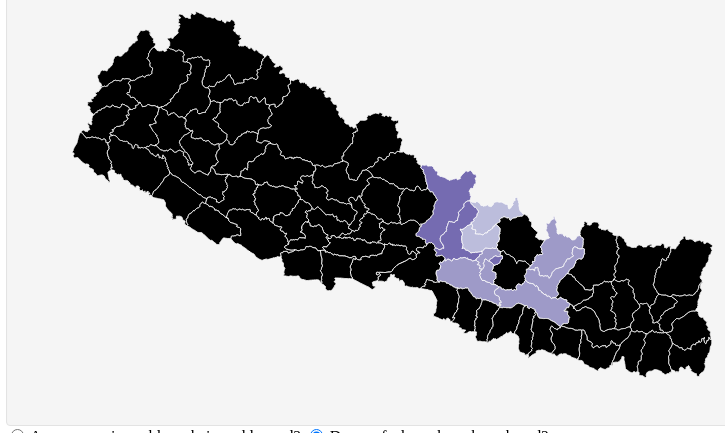
D3 v3 page, settled after 360 driven frames (6 s of simulated time); the page loaded 1 data file(s).


var width = 960,
    height = 500,
    centered,
    district,
    vdc;

var question = document.querySelector('input[name = "question"]:checked').value;
console.log(question);

function updateQuestion() {
    question = document.querySelector('input[name = "question"]:checked').value;
    console.log(question);
    update_all();
} ;

var tooltip = d3.select("body")
  .append("div")
  .attr("class", "tiptool");
/*
var controls = d3.select("body")
  .append("div")
  .attr("class", "controls")
    .append("a")
      .attr("id", "reset")
      .attr("class", "invisible")
      .attr("href", "#")
      .text("reset")
      .on("click", click_reset);
*/
var svg = d3.select("#map")
  .append("svg")
    .attr("preserveAspectRatio", "xMidYMid")
    .attr("viewBox", "0 0 " + width + " " + height)
    .attr("width", width)
    .attr("height", height);

svg.append("rect")
    .attr("class", "background")
    .attr("width", width)
    .attr("height", height);

var g = svg.append("g")
    .attr("id", "country");

var projection = d3.geo.mercator()
    // LONG, LAT
    .center([85.33, 27.70])
    // LONG, LAT, ROLL
    //.parallels([27.6, 28.3])
    .translate([width / 2, height / 1.5])
    .scale(4500);

var path = d3.geo.path()
    .projection(projection);

// These thresholds are manually defined to make the data look good
var color = d3.scale.threshold()
    .domain([.02, 1, 1.5, 2, 2.5,3])
    .range(["#000000", "#dadaeb", "#bcbddc", "#9e9ac8", "#756bb1", "#54278f"]);

d3.json("test.geojson", function(shape) {
  g.append("g")
    .attr("id", "districts")
    .selectAll("path")
      .data(shape.features)
    .enter().append("path")
      .attr("id",
        function(d) {
          // d['properties']['id']=d['properties']['NAME_3'];
          // d['properties']['level']='district';
          return d['properties']['District'];
        })
      .attr("class", "district")
      .attr("class", "active")
      .attr("d", path)
      .style("fill", function (d) { return color(d.properties[question]) })
      .on("mousemove", update_tooltip)
      // using mouseover for fill is less painful than css hover bc
      // svgs for district/vdc are not hierarchal in the DOM
      .on("mouseover", update_fill)
      .on("mouseout", hide_tooltip)
      //.on("click", click_district)
      ;

});

// preload vdcs
/*
d3.json("nepal_vdc.json", function(error, shape) {
  g.append("g")
    .attr("id", "vdcs")
    .attr("class", "invisible")
    .selectAll("path")
      .data(shape.features)
    .enter()
      .append("path")
        .attr("id", function(d) {d['properties']['id']=d['properties']['VDC_NAME']; d['properties']['level']='vdc'; return d.properties['VDC_NAME']; })
        .attr("class", function(d) {
            return "vdc lighten " + d.properties['VDC_NAME'];
          })
        .attr("d", path)
    .on("mousemove", update_tooltip)
    .on("mouseover", update_fill)
    .on("mouseout", hide_tooltip);
});

function update_vdcs(xyz) {
  g.selectAll(["#districts"]).classed("invisible", true);
  g.select("#vdcs").classed("invisible", false);
  g.selectAll(".vdc")
    .attr("class", function(v) {
      if (v.properties['DIST_NAME'] == district.properties['NAME_3']) {
        return "vdc active " + v.properties['DIST_NAME'];
      } else {
        return "vdc lighten " + v.properties['DIST_NAME'];
      }})
  zoom(xyz);
}


function click_district(d) {
  vdc = null;
  tooltip.classed("invisible", true)
  controls.classed("invisible", false)
  if (district) {
    g.selectAll("#" + district.properties['NAME_3']).style('display', null);
  }
  if (d && district !== d) {
    var xyz = get_xyz(d);
    district = d;
    if (d['properties']['level']  == 'district') {
      update_vdcs(xyz);
    } else {
      zoom(xyz);
    }
  } else {
    var xyz = [width / 2, height / 2, 1];
    district = null;
    zoom(xyz);
  }
}

*/
/*
function click_reset(d) {
    vdc = null;
    district = null;
    controls.classed("invisible", true)
    g.selectAll(["#districts", "#vdcs"]).classed("active", false)
    g.selectAll("#districts").classed('invisible', false)
    g.selectAll(["#vdcs"]).classed('invisible', true)
    var xyz = [width / 2, height / 1.5, 1];
    zoom(xyz);
}
*/
/*
function zoom(xyz) {
  g.transition()
    .duration(1250)
    .attr("transform", "translate(" + projection.translate() + ")scale(" + xyz[2] + ")translate(-" + xyz[0] + ",-" + xyz[1] + ")")
    .selectAll(["#districts", "#vdcs"])
    .style("stroke-width", 1.0 / xyz[2] + "px")
}

function get_xyz(d) {
  var bounds = path.bounds(d);
  var w_scale = (bounds[1][0] - bounds[0][0]) / width;
  var h_scale = (bounds[1][1] - bounds[0][1]) / height;
  var z = .96 / Math.max(w_scale, h_scale);
  var x = (bounds[1][0] + bounds[0][0]) / 2;
  var y = (bounds[1][1] + bounds[0][1]) / 2 + (height / z / 6);
  return [x, y, z];
}
*/
function update_tooltip(d) {
  var prop;
  if (d.properties['VDC_NAME']) {
    prop = 'VDC_NAME';
  }
  if (d.properties['District']) {
    prop = 'District';
  }
  var mouse = d3.mouse(svg.node()).map( function(d) { return parseInt(d); } );
  var display = d.properties[prop];

  if (d3.select(this).classed('active')) {
    tooltip
      .classed("invisible", false)
      .attr("style", "left:"+(mouse[0]+15)+"px;top:"+(mouse[1]+20)+"px")
      .html(d.properties['District']+'<br>'+d.properties[question]) //MOD VERSION
  }
};

function update_fill(d){
  if (d3.select(this).classed('active')) {
    d3.select(this).style("fill", "#ffa")
  }
};

function update_all(){
  d3.selectAll("path")
    .style("fill", function (d) { return color(d.properties[question]) })
  };

function hide_tooltip(d){
  tooltip.classed("invisible", true);
  // let css rules determine fill color
  d3.select(this).style("fill", function (d) { return color(d.properties[question]) })
};



### data: test.geojson
{
 "type": "FeatureCollection",
 "features": [
  {
   "geometry": {
    "type": "Polygon",
    "coordinates": "[... 1 items]"
   },
   "type": "Feature",
   "id": 0,
   "properties": {
    "Do_you_feel_you_have_been_hear": 0,
    "needs": 0,
    "Are_your_main_problems_being_a": 0,
    "District": "Humla"
   }
  },
  {
   "geometry": {
    "type": "Polygon",
    "coordinates": "[... 1 items]"
   },
   "type": "Feature",
   "id": 1,
   "properties": {
    "Do_you_feel_you_have_been_hear": 0,
    "needs": 0,
    "Are_your_main_problems_being_a": 0,
    "District": "Darchula"
   }
  },
  {
   "geometry": {
    "type": "Polygon",
    "coordinates": "[... 1 items]"
   },
   "type": "Feature",
   "id": 2,
   "properties": {
    "Do_you_feel_you_have_been_hear": 0,
    "needs": 0,
    "Are_your_main_problems_being_a": 0,
    "District": "Bajhang"
   }
  },
  {
   "geometry": {
    "type": "Polygon",
    "coordinates": "[... 1 items]"
   },
   "type": "Feature",
   "id": 3,
   "properties": {
    "Do_you_feel_you_have_been_hear": 0,
    "needs": 0,
    "Are_your_main_problems_being_a": 0,
    "District": "Mugu"
   }
  },
  {
   "geometry": {
    "type": "Polygon",
    "coordinates": "[... 1 items]"
   },
   "type": "Feature",
   "id": 4,
   "properties": {
    "Do_you_feel_you_have_been_hear": 0,
    "needs": 0,
    "Are_your_main_problems_being_a": 0,
    "District": "Bajura"
   }
  },
  {
   "geometry": {
    "type": "Polygon",
    "coordinates": "[... 1 items]"
   },
   "type": "Feature",
   "id": 5,
   "properties": {
    "Do_you_feel_you_have_been_hear": 0,
    "needs": 0,
    "Are_your_main_problems_being_a": 0,
    "District": "Baitadi"
   }
  },
  {
   "geometry": {
    "type": "Polygon",
    "coordinates": "[... 1 items]"
   },
   "type": "Feature",
   "id": 6,
   "properties": {
    "Do_you_feel_you_have_been_hear": 0,
    "needs": 0,
    "Are_your_main_problems_being_a": 0,
    "District": "Dolpa"
   }
  },
  {
   "geometry": {
    "type": "Polygon",
    "coordinates": "[... 1 items]"
   },
   "type": "Feature",
   "id": 7,
   "properties": {
    "Do_you_feel_you_have_been_hear": 0,
    "needs": 0,
    "Are_your_main_problems_being_a": 0,
    "District": "Jumla"
   }
  },
  "... 67 more items"
 ]
}